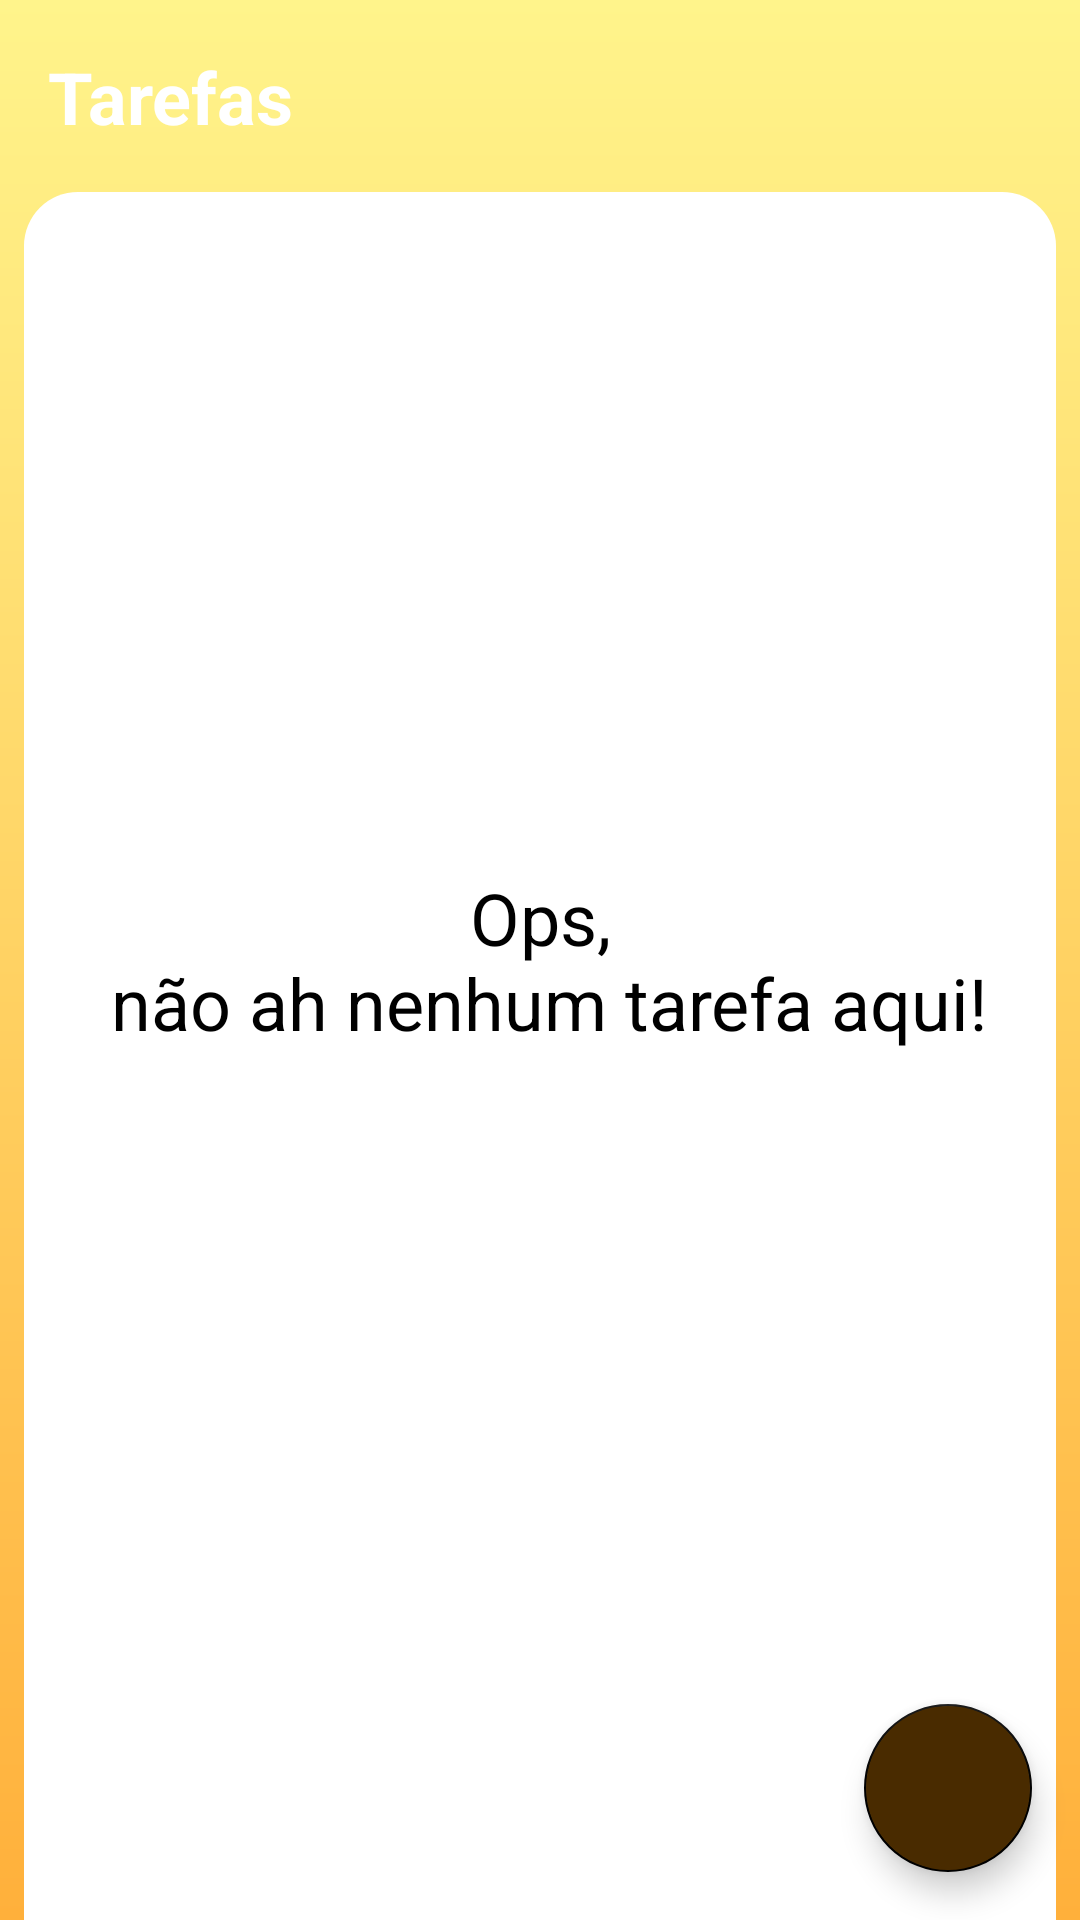

Produce the Android XML layout that renders to this screen, including the resource entries it uses.
<!-- AndroidManifest.xml: application theme Theme.ToDoList -->
<!-- res/layout/activity_main.xml -->
<?xml version="1.0" encoding="utf-8"?>
<androidx.constraintlayout.widget.ConstraintLayout xmlns:android="http://schemas.android.com/apk/res/android"
    xmlns:app="http://schemas.android.com/apk/res-auto"
    xmlns:tools="http://schemas.android.com/tools"
    android:layout_width="match_parent"
    android:layout_height="match_parent"
    tools:context=".ui.MainActivity"
    android:background="@drawable/bg_style">

    <TextView
        android:id="@+id/tv_title"
        android:layout_width="wrap_content"
        android:layout_height="wrap_content"
        android:layout_margin="16dp"
        android:text="@string/lable_tasks"
        android:textSize="24sp"
        android:textColor="@color/white"
        android:textStyle="bold"
        app:layout_constraintTop_toTopOf="parent"
        app:layout_constraintStart_toStartOf="parent" />

    <androidx.constraintlayout.widget.ConstraintLayout
        android:id="@+id/constraintLayout2"
        android:layout_width="match_parent"
        android:layout_height="match_parent"
        android:layout_marginHorizontal="8dp"
        android:layout_marginTop="64dp"
        android:background="@drawable/bg_list"
        app:layout_constraintEnd_toEndOf="parent"
        app:layout_constraintStart_toStartOf="parent"
        app:layout_constraintTop_toBottomOf="@+id/tv_title" />

    <include
        android:id="@+id/include_empty"
        layout="@layout/empty_state" />

    <androidx.recyclerview.widget.RecyclerView
        android:id="@+id/rv_tasks"
        android:layout_width="match_parent"
        android:layout_height="0dp"
        android:layout_margin="16dp"
        app:layoutManager="androidx.recyclerview.widget.LinearLayoutManager"
        app:layout_constraintBottom_toBottomOf="@+id/constraintLayout2"
        app:layout_constraintTop_toBottomOf="@id/tv_title"
        tools:layout_editor_absoluteX="16dp"
        tools:listitem="@layout/item_task"
        tools:visibility="gone" />

    <com.google.android.material.floatingactionbutton.FloatingActionButton
        android:id="@+id/fab"
        android:layout_width="wrap_content"
        android:layout_height="wrap_content"
        android:backgroundTint="@color/brown"
        android:layout_margin="16dp"
        android:src="@drawable/ic_add"
        app:layout_constraintEnd_toEndOf="parent"
        app:layout_constraintBottom_toBottomOf="parent"
        android:contentDescription="@string/lable_description_new_task" />

</androidx.constraintlayout.widget.ConstraintLayout>
<!-- res/layout/empty_state.xml (included above) -->
<?xml version="1.0" encoding="utf-8"?>
<androidx.constraintlayout.widget.ConstraintLayout xmlns:android="http://schemas.android.com/apk/res/android"
    xmlns:app="http://schemas.android.com/apk/res-auto"
    android:id="@+id/empty_state"
    android:layout_width="match_parent"
    android:layout_height="match_parent"
    android:layout_margin="16dp">

    <TextView
        android:id="@+id/tv_message"
        android:layout_width="0dp"
        android:layout_height="wrap_content"
        android:gravity="center"
        android:text="@string/label_you_dont_have_tasks"
        android:textColor="@color/black"
        android:textSize="24sp"
        app:layout_constraintBottom_toBottomOf="parent"
        app:layout_constraintEnd_toEndOf="parent"
        app:layout_constraintStart_toStartOf="parent"
        app:layout_constraintTop_toTopOf="parent" />



</androidx.constraintlayout.widget.ConstraintLayout>
<!-- res/layout/item_task.xml (included above) -->
<?xml version="1.0" encoding="utf-8"?>
<androidx.cardview.widget.CardView
    xmlns:android="http://schemas.android.com/apk/res/android"
    xmlns:app="http://schemas.android.com/apk/res-auto"
    android:layout_width="match_parent"
    android:layout_height="wrap_content"
    app:cardElevation="10dp"
    android:layout_marginVertical="16dp"
    android:layout_marginHorizontal="8dp"
    app:cardCornerRadius="6dp">

    <androidx.constraintlayout.widget.ConstraintLayout
        android:id="@+id/item_view"
        android:layout_width="match_parent"
        android:layout_height="wrap_content"
        android:padding="16dp">

    <TextView
        android:id="@+id/tv_title"
        android:layout_width="wrap_content"
        android:layout_height="wrap_content"
        android:text="Titulo"
        android:textSize="18sp"
        android:textStyle="bold"
        android:textColor="@color/black"
        app:layout_constraintStart_toStartOf="parent"
        app:layout_constraintTop_toTopOf="parent"/>

    <TextView
        android:id="@+id/tv_date"
        android:layout_width="wrap_content"
        android:layout_height="wrap_content"
        android:text="00/00/0000 00:00"
        android:textSize="16sp"
        app:layout_constraintStart_toStartOf="parent"
        app:layout_constraintTop_toBottomOf="@id/tv_title"/>

    <androidx.appcompat.widget.AppCompatImageView
        android:id="@+id/iv_more"
        android:layout_width="36dp"
        android:layout_height="36dp"
        app:srcCompat="@drawable/ic_more"
        app:layout_constraintEnd_toEndOf="parent"
        app:layout_constraintTop_toTopOf="parent"
        app:layout_constraintBottom_toBottomOf="parent"/>

    </androidx.constraintlayout.widget.ConstraintLayout>

</androidx.cardview.widget.CardView>
<!-- resources referenced by this layout -->
<resources>
  <color name="black">#FF000000</color>
  <color name="brown">#492B00</color>
  <color name="white">#FFFFFFFF</color>
  <!-- drawable bg_list (drawable) -->
  <?xml version="1.0" encoding="utf-8"?>
  <shape xmlns:android="http://schemas.android.com/apk/res/android"
      android:shape="rectangle">
  
      <solid android:color="@color/white"/>
      <corners
          android:topLeftRadius="18dp"
          android:topRightRadius="18dp"/>
  </shape>
  <!-- drawable bg_style (drawable) -->
  <?xml version="1.0" encoding="utf-8"?>
  <shape xmlns:android="http://schemas.android.com/apk/res/android">
  
      <gradient
          android:type="linear"
          android:angle="270"
          android:startColor="@color/yello"
          android:endColor="@color/orange" />
  
  </shape>
  <string name="label_you_dont_have_tasks">Ops,\n não ah nenhum tarefa aqui!</string>
  <string name="lable_description_new_task">Nova Tarefa</string>
  <string name="lable_tasks">Tarefas</string>
  <style name="Theme.ToDoList" parent="Theme.MaterialComponents.DayNight.NoActionBar">
          
          <item name="colorPrimary">@color/yello</item>
          <item name="colorPrimaryDark">@color/orange</item>
          <item name="colorPrimaryVariant">@color/yello</item>
          <item name="colorOnPrimary">@color/white</item>
          
          <item name="colorSecondary">@color/black</item>
          <item name="colorSecondaryVariant">@color/teal_700</item>
          <item name="colorOnSecondary">@color/white</item>
          
          <item name="android:statusBarColor" tools:targetApi="l">?attr/colorPrimaryVariant</item>
          
      </style>
  <color name="yello">#FFF48B</color>
  <color name="orange">#FFB03B</color>
  <color name="teal_700">#FF018786</color>
</resources>
